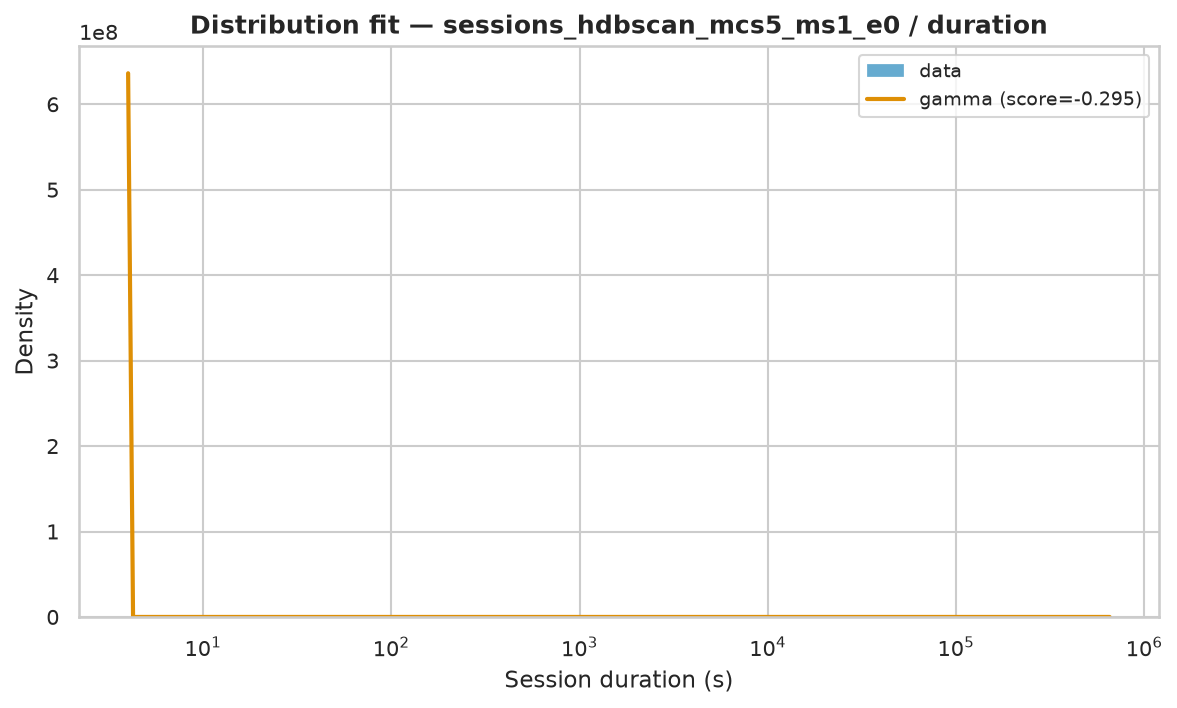

Data behind this chart, as committed beside it:
name	score	bootstrap_score	bootstrap_pass	loc	scale	arg
gamma	-0.2946	0.7	True	4	35806	(np.float64(0.2939303780710829),)
fisk	-3	0.1	False	4	371.3	(np.float64(0.7350461927672247),)
expon	-3	0.0	False	4.0	8703	()
pareto	-3	0.0	False	-98.18	102.2	(np.float64(0.49190831854720707),)
lomax	-3	0.0	False	4	102.2	(np.float64(0.4919369042611734),)
genpareto	-3	0.0	False	4	208	(np.float64(2.03295479097385),)
weibull_min	-1.886	0.0	False	4	11698	(np.float64(0.36493611150371796),)
